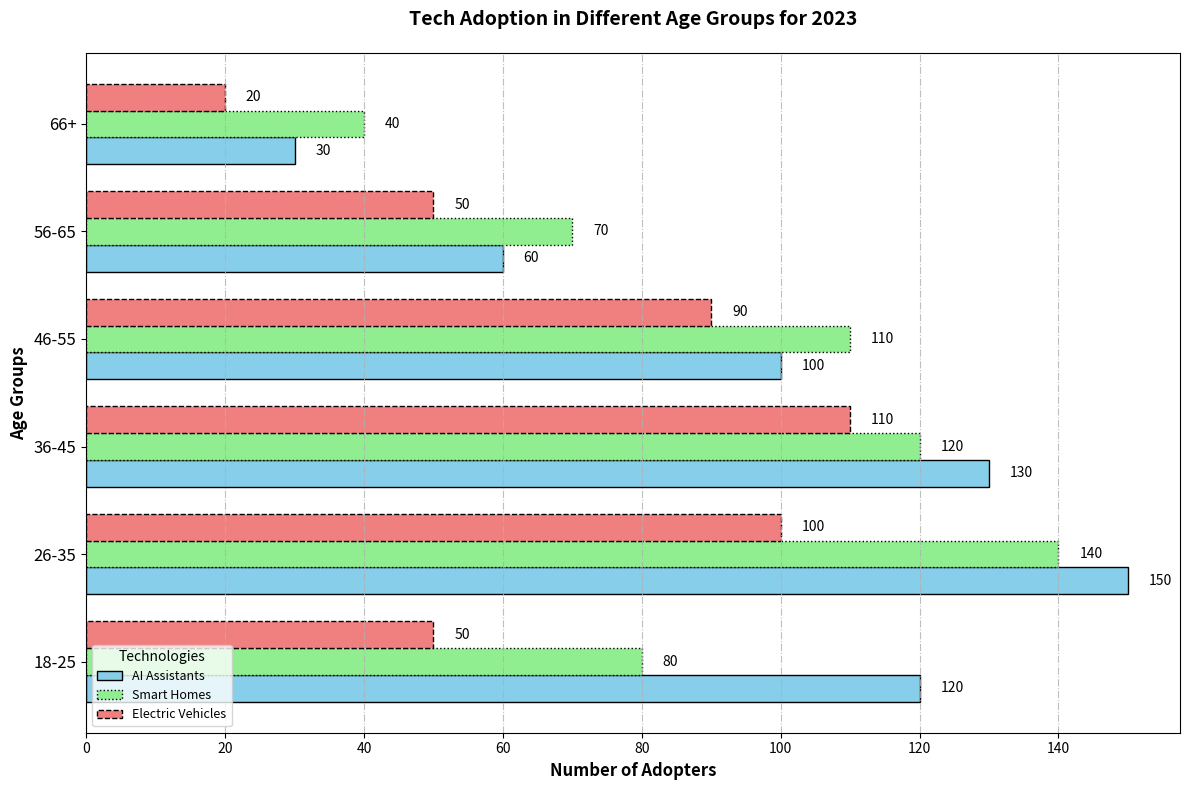

Here is the Python script that generated this plot:
import matplotlib.pyplot as plt
import numpy as np

age_groups = ['18-25', '26-35', '36-45', '46-55', '56-65', '66+']

ai_assistants = [120, 150, 130, 100, 60, 30]
smart_homes = [80, 140, 120, 110, 70, 40]
electric_vehicles = [50, 100, 110, 90, 50, 20]

fig, ax = plt.subplots(figsize=(12, 8))

height = 0.25

bar1 = np.arange(len(age_groups))
bar2 = [y + height for y in bar1]
bar3 = [y + height for y in bar2]

ax.barh(bar1, ai_assistants, height, label='AI Assistants', color='skyblue', linestyle='-', edgecolor='black')
ax.barh(bar2, smart_homes, height, label='Smart Homes', color='lightgreen', linestyle=':', edgecolor='black')
ax.barh(bar3, electric_vehicles, height, label='Electric Vehicles', color='lightcoral', linestyle='--', edgecolor='black')

ax.set_ylabel('Age Groups', fontsize=12, weight='bold')
ax.set_xlabel('Number of Adopters', fontsize=12, weight='bold')
ax.set_title('Tech Adoption in Different Age Groups for 2023', fontsize=14, weight='bold', pad=20)

ax.set_yticks([r + height for r in range(len(age_groups))])
ax.set_yticklabels(age_groups, fontsize=12)

def add_value_labels(y_positions, values):
    for y_pos, value in zip(y_positions, values):
        ax.text(value + 3, y_pos, str(value), va='center', color='black', fontsize=10)

add_value_labels(bar1, ai_assistants)
add_value_labels(bar2, smart_homes)
add_value_labels(bar3, electric_vehicles)

ax.legend(title='Technologies', loc='lower left', fontsize=9)

ax.xaxis.grid(True, linestyle='-.', alpha=0.8)

plt.tight_layout()
plt.show()
